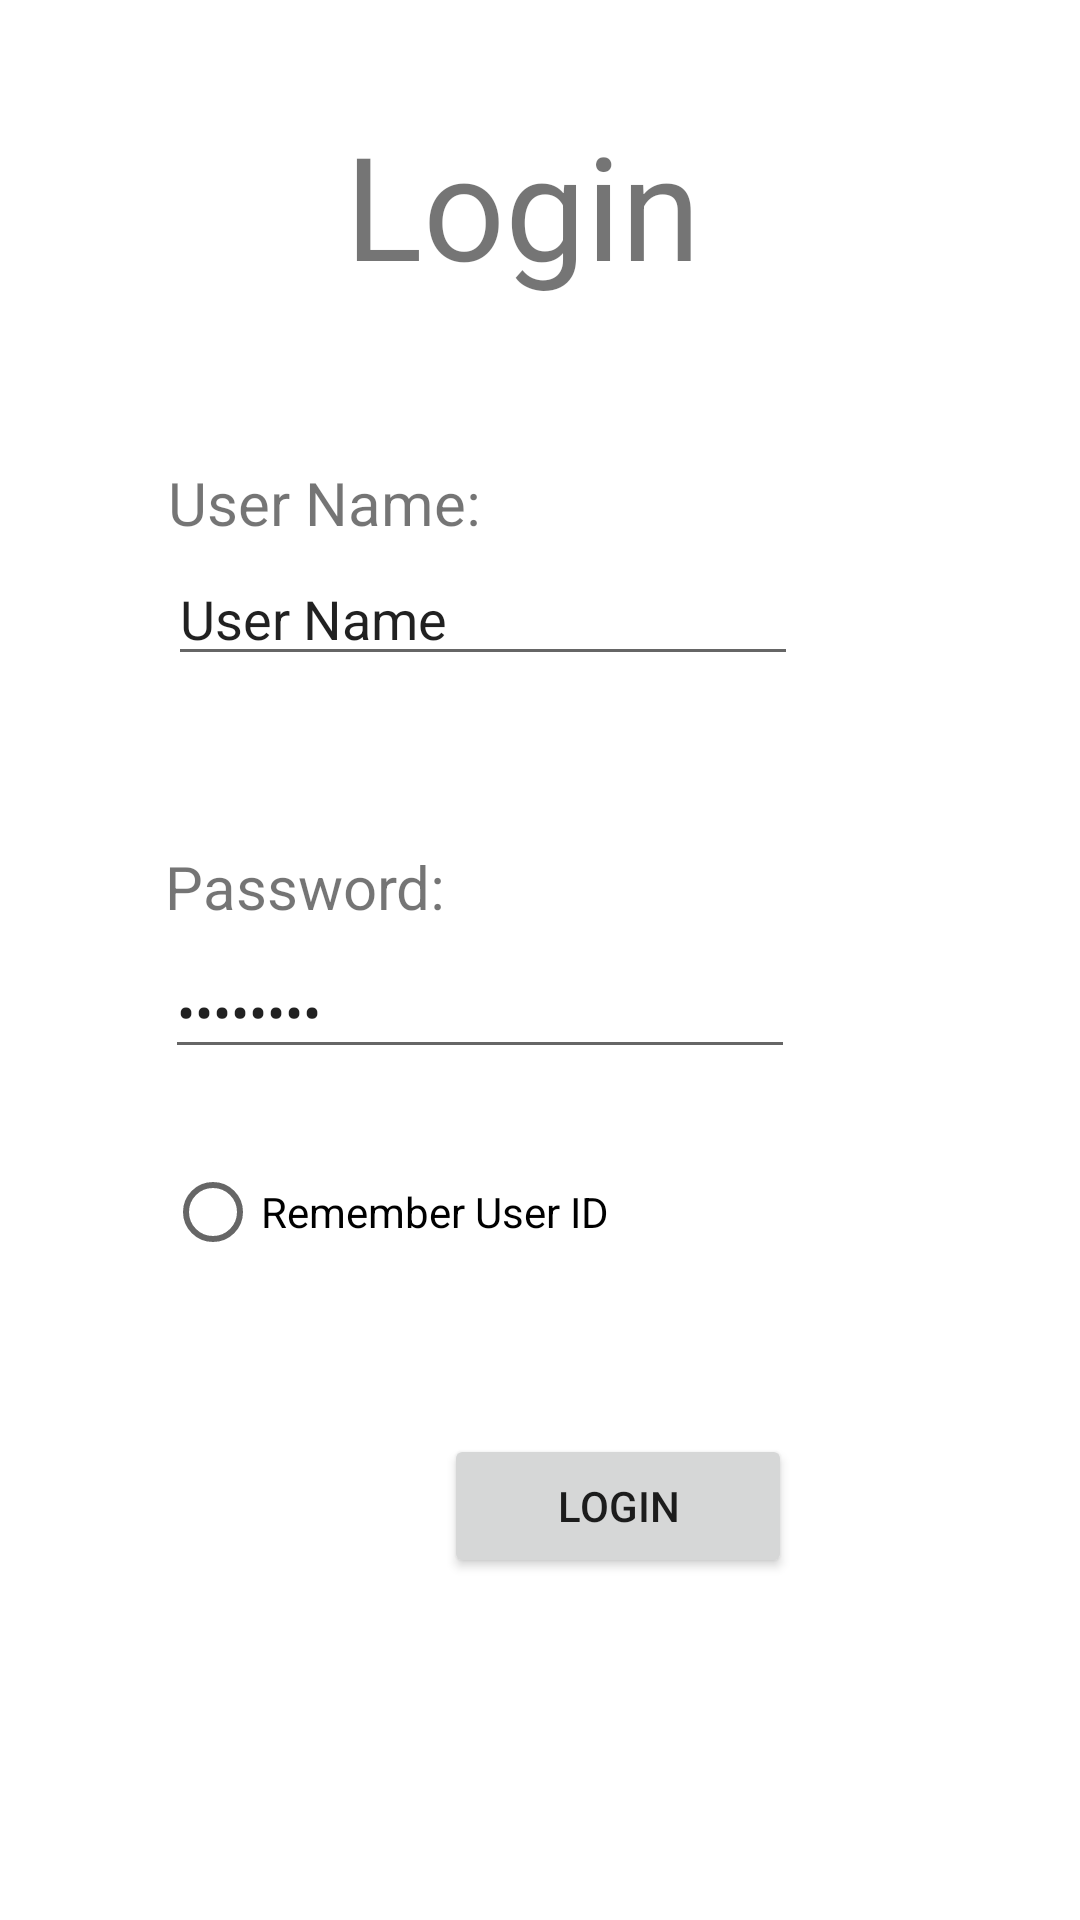

Layout XML and referenced resources for this Android screen:
<!-- AndroidManifest.xml: application theme AppTheme -->
<!-- res/layout/activity_login.xml -->
<?xml version="1.0" encoding="utf-8"?>
<AbsoluteLayout xmlns:android="http://schemas.android.com/apk/res/android"
    xmlns:app="http://schemas.android.com/apk/res-auto"
    xmlns:tools="http://schemas.android.com/tools"
    android:layout_width="match_parent"
    android:layout_height="match_parent"
    tools:context=".login.LoginActivity">

    <TextView
        android:layout_width="150dp"
        android:layout_height="70dp"
        android:layout_x="115dp"
        android:layout_y="36dp"
        android:text="Login"
        android:textSize="48dp"
        app:layout_constraintBottom_toBottomOf="parent"
        app:layout_constraintLeft_toLeftOf="parent"
        app:layout_constraintRight_toRightOf="parent"
        app:layout_constraintTop_toTopOf="parent" />

    <TextView
        android:id="@+id/textView"
        android:layout_width="173dp"
        android:layout_height="wrap_content"
        android:layout_x="56dp"
        android:layout_y="154dp"
        android:text="User Name: "
        android:textSize="20dp" />

    <TextView
        android:id="@+id/textView2"
        android:layout_width="202dp"
        android:layout_height="38dp"
        android:layout_x="55dp"
        android:layout_y="282dp"
        android:text="Password:"
        android:textSize="20dp" />

    <EditText
        android:id="@+id/nameEditText"
        android:layout_width="wrap_content"
        android:layout_height="wrap_content"
        android:layout_x="56dp"
        android:layout_y="184dp"
        android:ems="10"
        android:inputType="textPersonName"
        android:text="User Name" />

    <EditText
        android:id="@+id/passwordEditText"
        android:layout_width="wrap_content"
        android:layout_height="wrap_content"
        android:layout_x="55dp"
        android:layout_y="315dp"
        android:ems="10"
        android:inputType="textPassword"
        android:text="password" />

    <Button
        android:id="@+id/loginBtn"
        android:layout_width="116dp"
        android:layout_height="wrap_content"
        android:layout_x="148dp"
        android:layout_y="478dp"
        android:text="Login" />

    <RadioButton
        android:id="@+id/radioButton"
        android:layout_width="wrap_content"
        android:layout_height="wrap_content"
        android:layout_x="55dp"
        android:layout_y="380dp"
        android:text="Remember User ID" />

</AbsoluteLayout>
<!-- resources referenced by this layout -->
<resources>
  <style name="AppTheme" parent="Theme.MaterialComponents.Light.NoActionBar">
          
          <item name="colorPrimary">@color/colorPrimary</item>
          <item name="colorPrimaryDark">@color/colorPrimaryDark</item>
          <item name="colorAccent">@color/colorAccent</item>
      </style>
  <color name="colorPrimary">#1D5BC9</color>
  <color name="colorPrimaryDark">#174DAC</color>
  <color name="colorAccent">#3369FF</color>
</resources>
